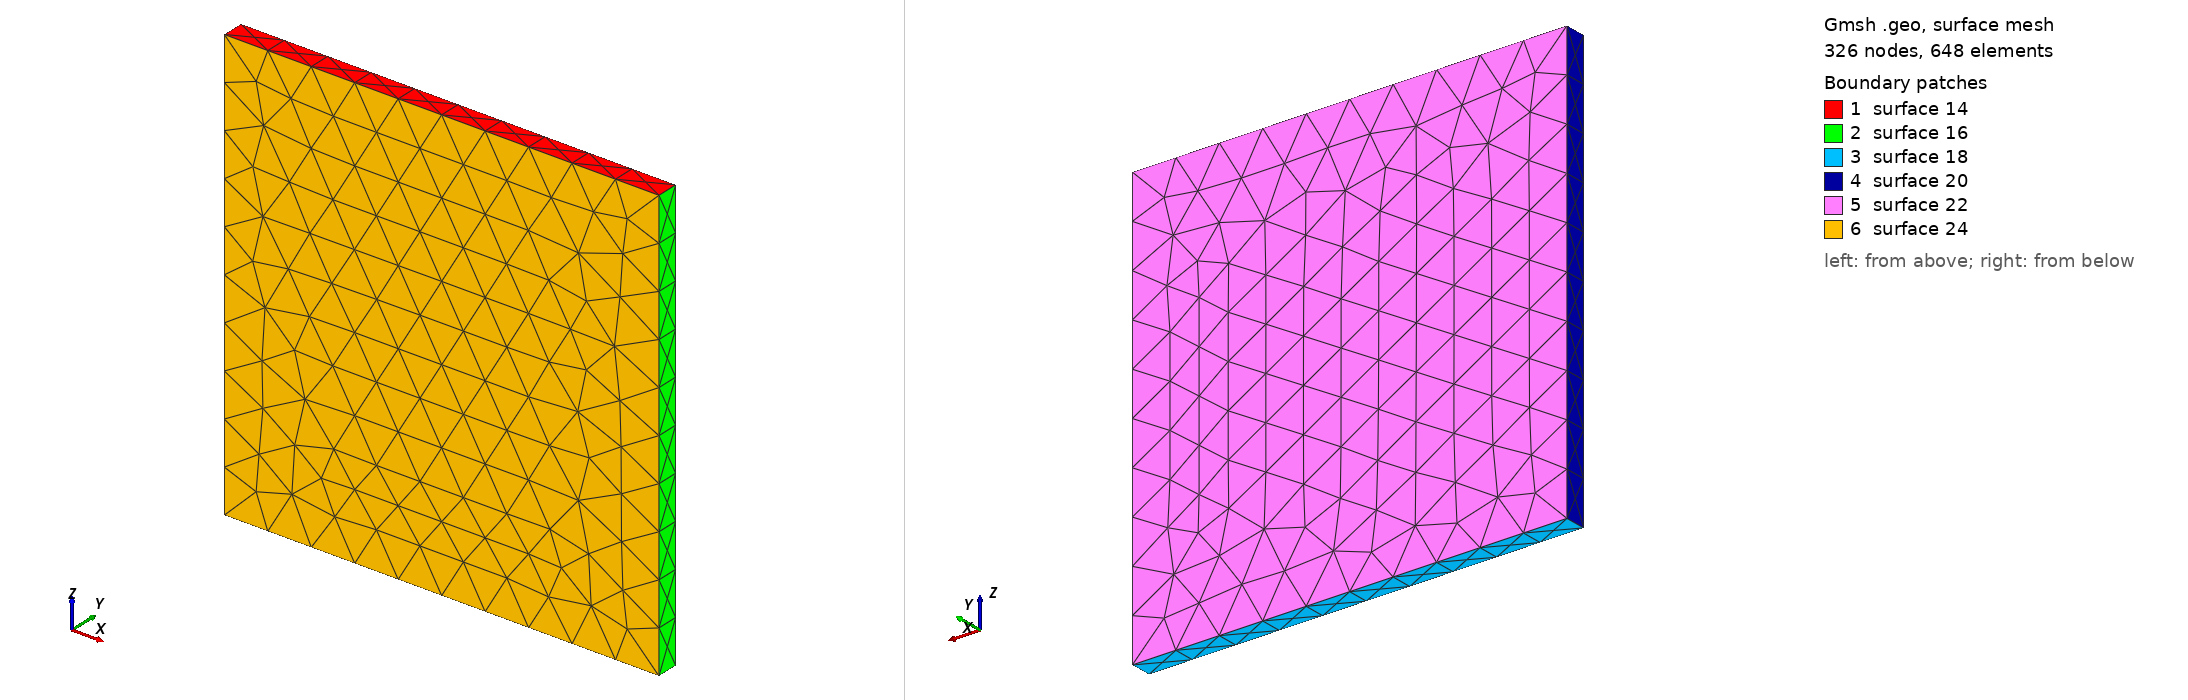

Gmsh geometry script, surface-meshed: 326 nodes, 648 surface elements. Boundary patches (legend numbers): 1 surface 14, 2 surface 16, 3 surface 18, 4 surface 20, 5 surface 22, 6 surface 24. Left view from above one corner, right view from below the opposite corner. The script declares no physical surfaces, so the legend lists its geometric surfaces. The drawing asked Gmsh for element sizes between 1% and 20% of the model's largest extent; the script's own settings can give other sizes.

=== Textile.geo (drawn) ===
lcar1 = 1;

length = 10;
height = 0.5;
depth = 10;

dx = -0;
dy = +0;
dz = -0;
Point(newp) = {length/2 + dx,height/2 + dy,depth / 2 + dz,lcar1}; /* Point      1 */
Point(newp) = {length/2 + dx,height/2 + dy,-depth / 2 + dz,lcar1}; /* Point      2 */
Point(newp) = {-length/2 + dx,height/2 + dy,depth / 2 + dz,lcar1}; /* Point      3 */
Point(newp) = {-length/2 + dx,-height/2 + dy,depth / 2 + dz,lcar1}; /* Point      4 */
Point(newp) = {length/2 + dx,-height/2 + dy,depth / 2+ dz,lcar1}; /* Point      5 */
Point(newp) = {length/2 + dx,-height/2 + dy,-depth / 2 + dz,lcar1}; /* Point      6 */
Point(newp) = {-length/2 + dx,height/2 + dy,-depth / 2 + dz,lcar1}; /* Point      7 */
Point(newp) = {-length/2 + dx,-height/2 + dy,-depth / 2 + dz,lcar1}; /* Point      8 */
Line(1) = {3,1};
Line(2) = {3,7};
Line(3) = {7,2};
Line(4) = {2,1};
Line(5) = {1,5};
Line(6) = {5,4};
Line(7) = {4,8};
Line(8) = {8,6};
Line(9) = {6,5};
Line(10) = {6,2};
Line(11) = {3,4};
Line(12) = {8,7};
Line Loop(13) = {-6,-5,-1,11};
Plane Surface(14) = {13};
Line Loop(15) = {4,5,-9,10};
Plane Surface(16) = {15};
Line Loop(17) = {-3,-12,8,10};
Plane Surface(18) = {17};
Line Loop(19) = {7,12,-2,11};
Plane Surface(20) = {19};
Line Loop(21) = {-4,-3,-2,1};
Plane Surface(22) = {21};
Line Loop(23) = {8,9,6,7};
Plane Surface(24) = {23};

Surface Loop(25) = {14,24,-18,22,16,-20};
Volume(26) = {25};
